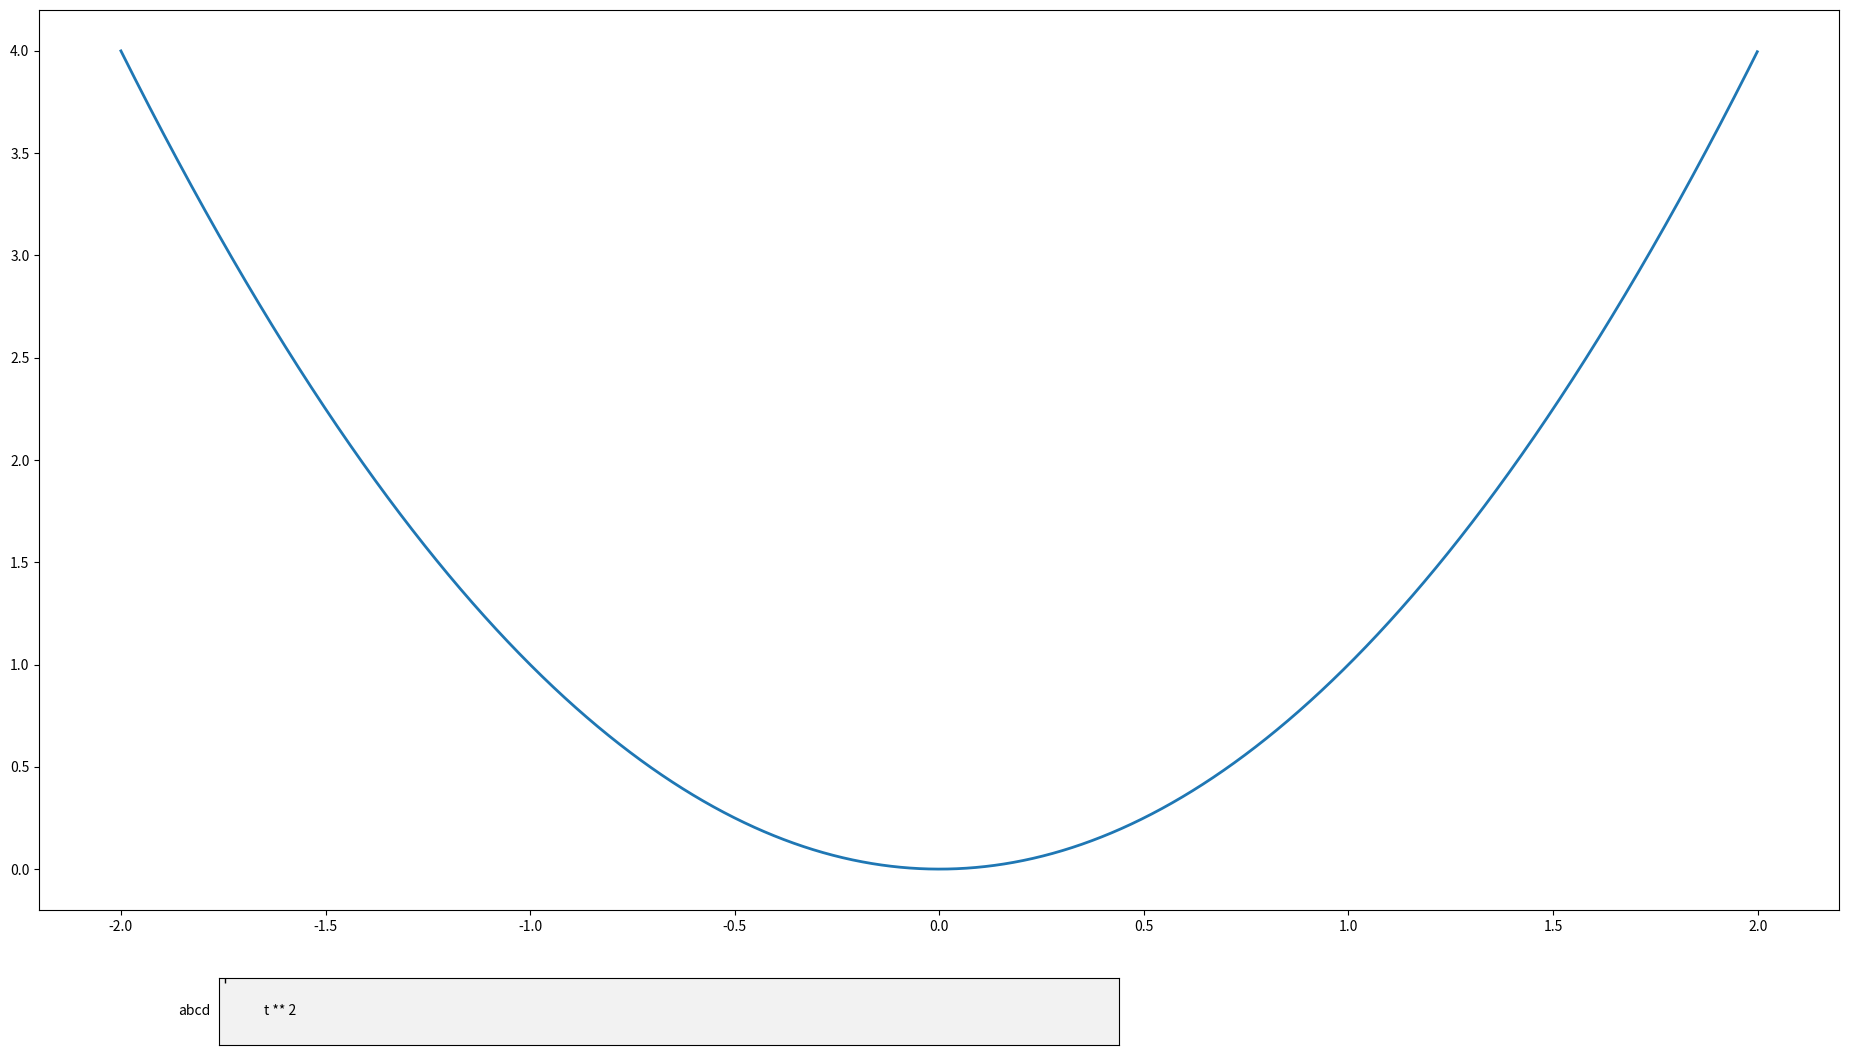

The script that saved this image:
import numpy as np
import matplotlib.pyplot as plt
from matplotlib.widgets import TextBox


fig = plt.figure(figsize=(18, 9), dpi=100)
ax = fig.add_axes([0, 0.2, 1, 1])
# fig.subplots_adjust(bottom=0.2)

t = np.arange(-2.0, 2.0, 0.001)
l, = ax.plot(t, np.zeros_like(t), lw=2)


def submit(expression):
    """
    Update the plotted function to the new math *expression*.

    *expression* is a string using "t" as its independent variable, e.g.
    "t ** 3".
    """
    ydata = eval(expression)
    l.set_ydata(ydata)
    ax.relim()
    ax.autoscale_view()
    plt.draw()

# def change(text):
#     axbox =


axbox = fig.add_axes([0.1, 0.05, 0.5, 0.075])
text_box = TextBox(axbox, "abcd")
text_box.on_submit(submit)
text_box.set_val("t ** 2")  # Trigger `submit` with the initial string.
plt.show()